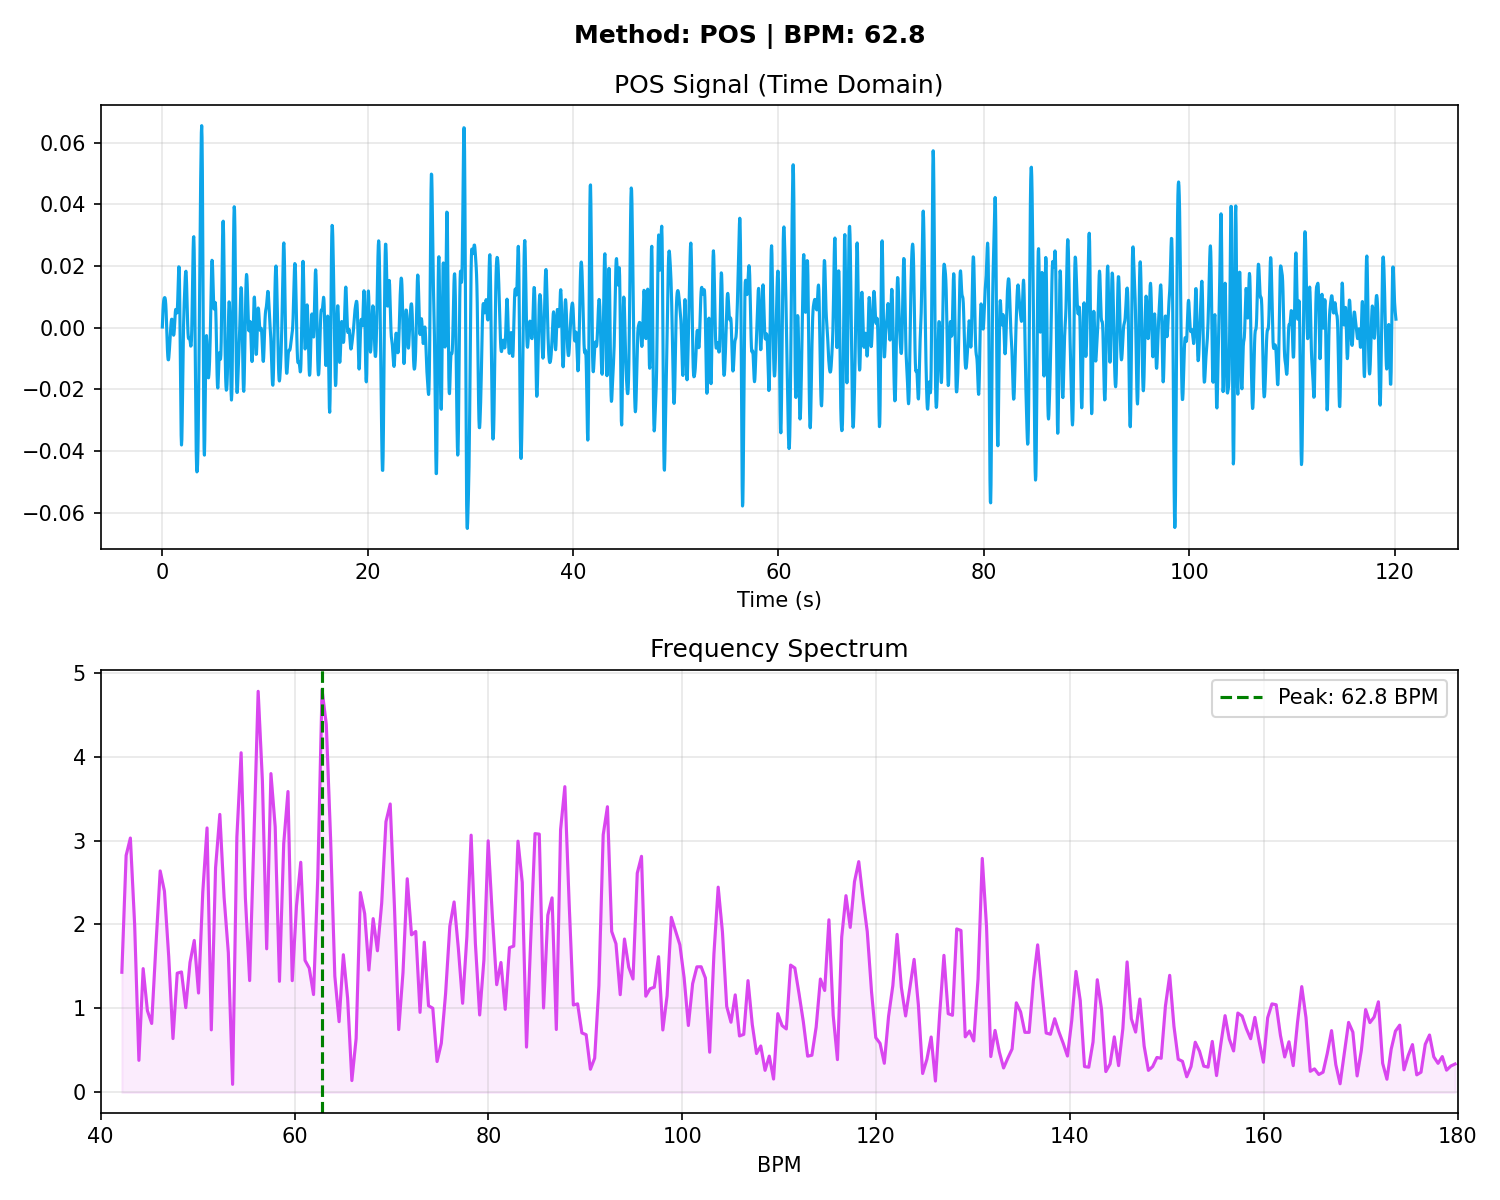

Data behind this chart, as committed beside it:
# Time_Sec, Amplitude
0.000000, 0.000232
0.03333, 0.003146
0.06667, 0.005678
0.1, 0.007565
0.1333, 0.008754
0.1667, 0.009387
0.2, 0.009679
0.2333, 0.009761
0.2667, 0.009588
0.3, 0.008957
0.3333, 0.007629
0.3667, 0.005475
0.4, 0.002569
0.4333, -0.000808
0.4667, -0.004220
0.5, -0.007182
0.5333, -0.009295
0.5667, -0.01036
0.6, -0.01041
0.6333, -0.009625
0.6667, -0.008272
0.7, -0.006588
0.7333, -0.004746
0.7667, -0.002856
0.8, -0.001008
0.8333, 0.000667
0.8667, 0.001979
0.9, 0.002724
0.9333, 0.002757
0.9667, 0.002062
1, 0.000807
1.033, -0.000660
1.067, -0.001885
1.1, -0.002433
1.133, -0.002035
1.167, -0.000690
1.2, 0.001300
1.233, 0.003411
1.267, 0.005078
1.3, 0.005923
1.333, 0.005900
1.367, 0.005318
1.4, 0.004743
1.433, 0.004837
1.467, 0.006159
1.5, 0.008936
1.533, 0.01285
1.567, 0.01695
1.6, 0.01974
1.633, 0.01964
1.667, 0.01556
1.7, 0.007409
1.733, -0.003762
1.767, -0.01602
1.8, -0.02707
1.833, -0.03485
1.867, -0.03801
1.9, -0.03625
1.933, -0.0304
1.967, -0.0221
... 3,545 more rows
